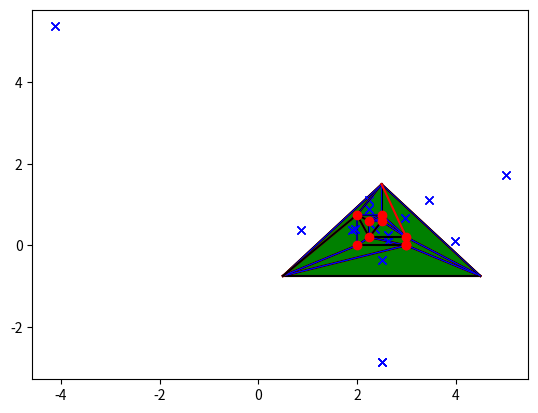

Generate this figure with matplotlib:
import matplotlib.pyplot as plt
import numpy as np

class Triangle:
    def __init__(self, v1, v2, v3) -> None:
        self.vertices = np.array([v1, v2, v3]) 
        self.edges = np.array([[v1, v2], [v2, v3], [v3, v1]])

    def __eq__(self, other):
        if not isinstance(other, Triangle):
            return False
        # Simple bounding box check first for speed
        return np.allclose(np.sort(self.vertices, axis=0), np.sort(other.vertices, axis=0))

    def __hash__(self):
        v_sorted = np.sort(self.vertices, axis=0)
        return hash(tuple(map(tuple, v_sorted)))

    def display(self):
        plot_positions = np.vstack([self.vertices, self.vertices[0]])
        plt.plot(plot_positions[:, 0], plot_positions[:, 1], 'b-', linewidth=0.5)

    def displayFill(self):
        plot_positions = np.vstack([self.vertices, self.vertices[0]])
        plt.plot(plot_positions[:, 0], plot_positions[:, 1], 'b-', linewidth=0.5)
        plt.fill(plot_positions[:, 0], plot_positions[:, 1],color='green') 

def getSuperTriangle(points):
    x_max = points[:, 0].max()
    x_min = points[:, 0].min()
    y_max = points[:, 1].max()
    y_min = points[:, 1].min()
    
    w, h = x_max - x_min, y_max - y_min

    triangle_points = np.array([
        [x_min - w*1.5, y_min - h],
        [x_max + w*1.5, y_min - h],
        [x_min + w * 0.5, y_max + h]
    ])
    return triangle_points 

def det_4x4(m):
    det_0 = (m[1][1] * (m[2][2] * m[3][3] - m[2][3] * m[3][2]) -
             m[1][2] * (m[2][1] * m[3][3] - m[2][3] * m[3][1]) +
             m[1][3] * (m[2][1] * m[3][2] - m[2][2] * m[3][1]))

    det_1 = (m[1][0] * (m[2][2] * m[3][3] - m[2][3] * m[3][2]) -
             m[1][2] * (m[2][0] * m[3][3] - m[2][3] * m[3][0]) +
             m[1][3] * (m[2][0] * m[3][2] - m[2][2] * m[3][0]))

    det_2 = (m[1][0] * (m[2][1] * m[3][3] - m[2][3] * m[3][1]) -
             m[1][1] * (m[2][0] * m[3][3] - m[2][3] * m[3][0]) +
             m[1][3] * (m[2][0] * m[3][1] - m[2][1] * m[3][0]))

    det_3 = (m[1][0] * (m[2][1] * m[3][2] - m[2][2] * m[3][1]) -
             m[1][1] * (m[2][0] * m[3][2] - m[2][2] * m[3][0]) +
             m[1][2] * (m[2][0] * m[3][1] - m[2][1] * m[3][0]))

    return (m[0][0] * det_0) - (m[0][1] * det_1) + (m[0][2] * det_2) - (m[0][3] * det_3)

def checkInTriangle(point_to_check, circle_perim_points):
    p0, p1, p2 = circle_perim_points[0], circle_perim_points[1], circle_perim_points[2]

    orientation = (p1[0] - p0[0]) * (p2[1] - p0[1]) - (p1[1] - p0[1]) * (p2[0] - p0[0])

    if orientation < 0:
        p1, p2 = p2, p1

    checking_matrix = np.array([
        [p0[0], p0[1], p0[0]**2 + p0[1]**2, 1],
        [p1[0], p1[1], p1[0]**2 + p1[1]**2, 1],
        [p2[0], p2[1], p2[0]**2 + p2[1]**2, 1],
        [point_to_check[0], point_to_check[1], point_to_check[0]**2 + point_to_check[1]**2, 1]
    ])

    d = det_4x4(checking_matrix)
    return d > 0

def formEdgePointTriangle(edge, point):
    return Triangle(edge[0], edge[1], point)

def checkEdges(edge_to_check, edges):
    for edge in edges:
        if np.allclose(edge, edge_to_check) or np.allclose(edge, edge_to_check[::-1]):
            return True
    return False

def runBowyerWatson(points):
    v1,v2,v3 = getSuperTriangle(points)
    st = Triangle(v1,v2,v3)
    triangulation = {st}

    for point in points:
        badTriangles = set()
        for triangle in triangulation:
            if checkInTriangle(point, triangle.vertices):
                badTriangles.add(triangle)

        polygon = set()
        for t1 in badTriangles:
            for edge in t1.edges:
                shared = False
                for t2 in badTriangles:
                    if t1 == t2: 
                        continue
                    if checkEdges(edge, t2.edges):
                        shared = True
                        break
                
                if not shared:
                    tup_edge = (tuple(edge[0]), tuple(edge[1]))
                    polygon.add(tup_edge)

        for triangle in badTriangles:
            triangulation.discard(triangle)

        for edge in polygon:
            triangulation.add(formEdgePointTriangle(np.array(edge), point))
            
    final_triangulation = list(triangulation)

    #want to keep the super triangle for generating voronoi graph

    # for triangle in final_triangulation:
    #     shares_super_vertex = False
    #     for v in triangle.vertices:
    #         for sv in [v1,v2,v3]:
    #             if np.allclose(v, sv):
    #                 shares_super_vertex = True
    #                 break
    #         if shares_super_vertex: break
            
    #     if shares_super_vertex:
    #         triangulation.discard(triangle)



    if __name__ == '__main__':
        plt.figure()
        plt.scatter(points[:,0], points[:,1], color='red', zorder=10)
        for triangle in triangulation:
            triangle.display()

    return triangulation

def drawEdge(edge,prev_edge):
    p1, p2 = edge
    # To plot a line from p1 to p2, plt.plot needs a list of x-coordinates and a list of y-coordinates
    x_coords, y_coords = [p1[0], p2[0]], [p1[1], p2[1]]
    
    print(f"Plotting edge: {p1} to {p2}")
    
    plt.plot(x_coords, y_coords, color='red')
    
    if prev_edge is not None:
        prev_p1, prev_p2 = prev_edge
        prev_x, prev_y = [prev_p1[0], prev_p2[0]], [prev_p1[1], prev_p2[1]]
        plt.plot(prev_x, prev_y, color='black')

    prev_edge = edge

    return prev_edge

def getSharedTriangles(edge, triangulation):
    shared_triangles = []
    edge_np = np.array(edge)

    for t in triangulation:
        for t_edge in t.edges:
            if np.allclose(t_edge, edge_np) or np.allclose(t_edge, edge_np[::-1]):
                shared_triangles.append(t)
                break
    
    t1 = shared_triangles[0] if len(shared_triangles) > 0 else None
    t2 = shared_triangles[1] if len(shared_triangles) > 1 else None
    return t1, t2

def getCircumCenter(triangle):
    a,b,c = triangle.vertices
    ax,ay = a
    bx,by = b
    cx,cy = c

    
    D = 2*(ax*(by-cy)+bx*(cy-ay)+cx*(ay-by))

    ux = (1/D)*((ax**2+ay**2)*(by-cy)+(bx**2+by**2)*(cy-ay)+(cx**2+cy**2)*(ay-by))
    uy = (1/D)*((ax**2+ay**2)*(cx-bx)+(bx**2+by**2)*(ax-cx)+(cx**2+cy**2)*(bx-ax))

    #need to fix this function

    return (ux,uy)

def runVoronoi(triangulation): #triangulation has the super triangle contained
    #flatted to get all the edges of the triangles in the array and remove duplicate edges
    
    flattened_edges = set()
    for t in triangulation:
        for edge in t.edges:
            v1, v2 = edge
            v1_tuple = tuple(v1.tolist())
            v2_tuple = tuple(v2.tolist())
            # To avoid duplicate edges like (a,b) and (b,a), we use a canonical representation (sorted)
            canonical_edge = tuple(sorted((v1_tuple, v2_tuple)))
            flattened_edges.add(canonical_edge)
    
    prev_edge = None
    for edge in flattened_edges:

        #calculate the circumcentre of the 2 triangles that share this edge

        t1,t2 = getSharedTriangles(edge,triangulation)

        if t1:
            t1.displayFill()
            centre = getCircumCenter(t1)
            plt.plot(centre[0],centre[1],marker = 'x',color='blue')

        if t2:
            centre = getCircumCenter(t2)
            plt.plot(centre[0],centre[1],marker = 'x',color='blue')
            t2.displayFill()
        
        prev_edge = drawEdge(edge,prev_edge)
        plt.pause(0.2)

if __name__ == '__main__':
    plt.ion()
    points = np.array([[3.0, 0.0], [2.0, 0.0], [2.0, 0.75],
                   [2.5, 0.75], [2.5, 0.6], [2.25, 0.6], 
                   [2.25, 0.2], [3.0, 0.2], [3.0, 0.0]])

    triangulation = runBowyerWatson(points)
    runVoronoi(triangulation)
    plt.ioff()
    plt.show()